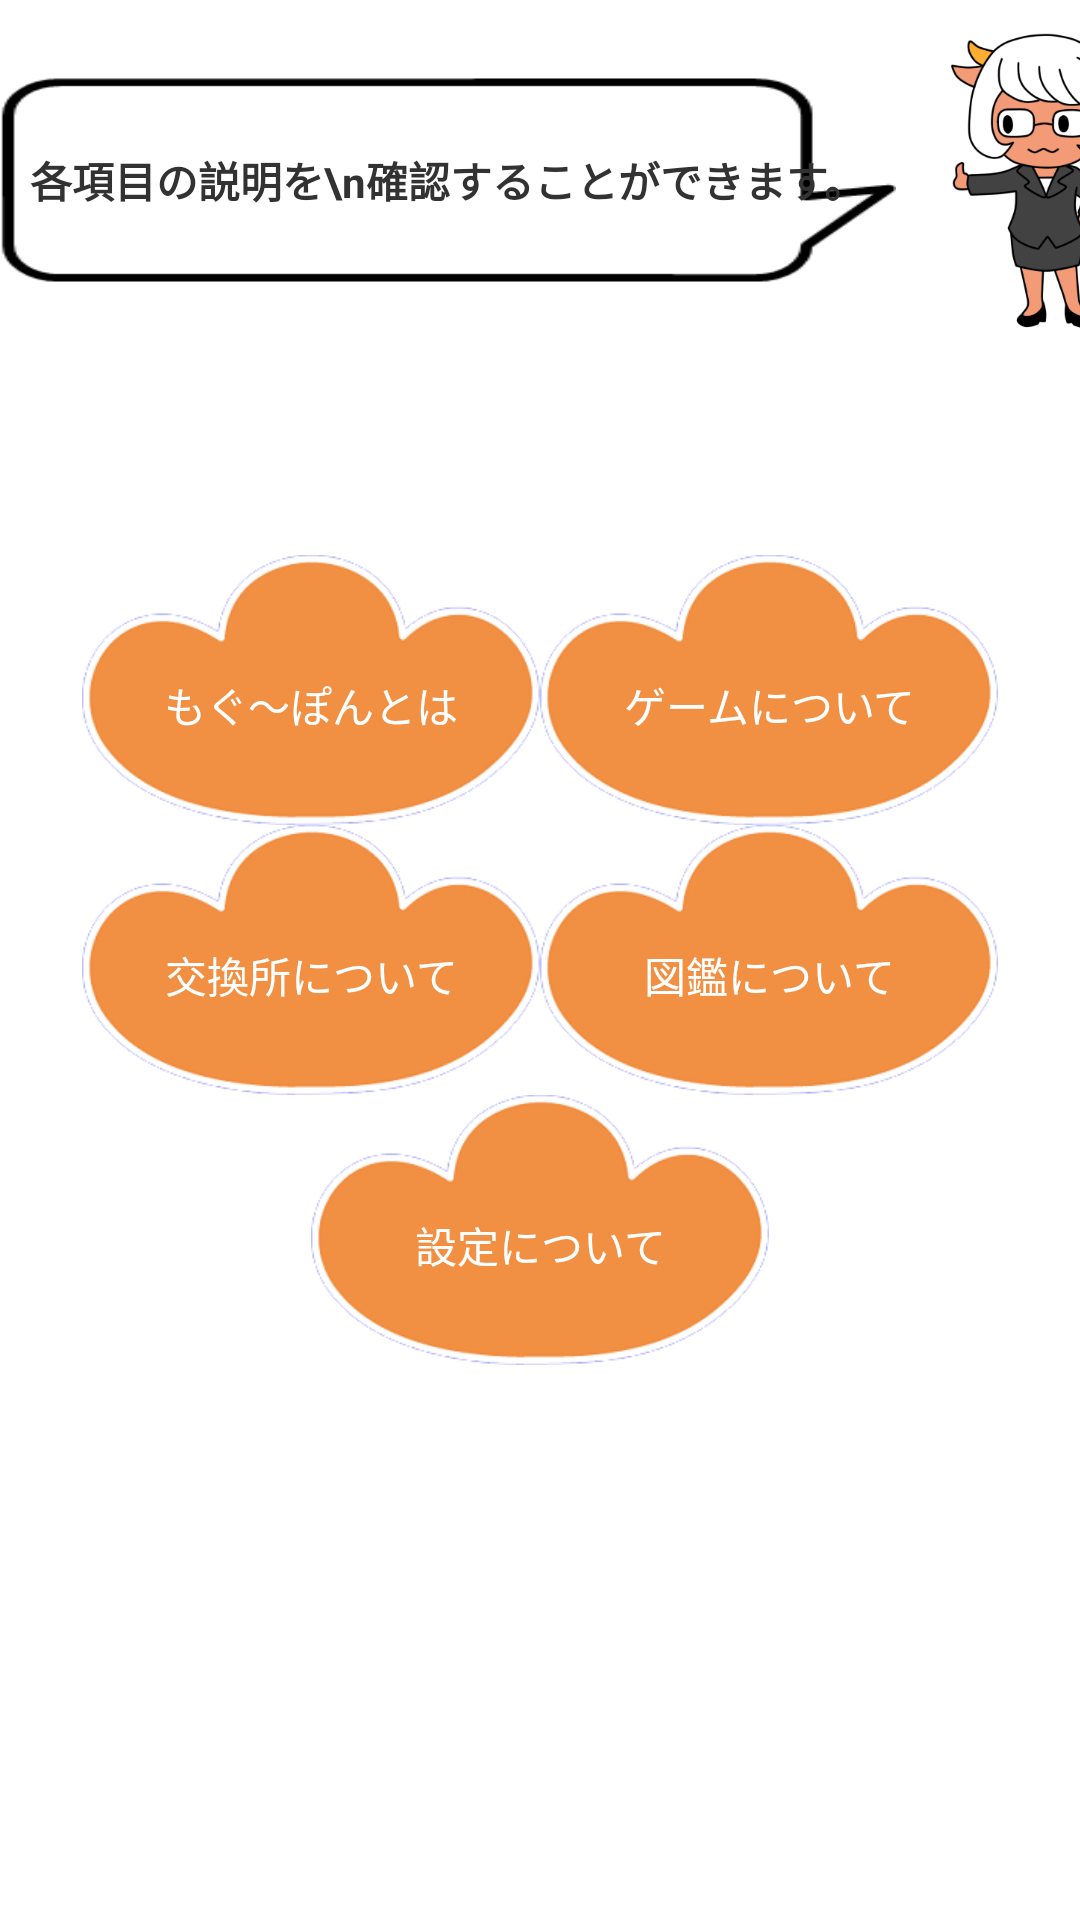

Layout XML and referenced resources for this Android screen:
<!-- AndroidManifest.xml: application theme android:Theme.Light.NoTitleBar.Fullscreen -->
<!-- res/layout/halp.xml -->
<?xml version="1.0" encoding="utf-8"?>
<RelativeLayout xmlns:android="http://schemas.android.com/apk/res/android"
    android:id="@+id/layout_halp_bg"
    android:layout_width="match_parent"
    android:layout_height="match_parent" >

    <LinearLayout
        android:id="@+id/layout_help"
        android:layout_width="match_parent"
        android:layout_height="wrap_content"
        android:layout_centerHorizontal="true"
        android:layout_centerVertical="true"
        android:layout_marginTop="10dp"
        android:gravity="center_horizontal"
        android:orientation="vertical" >

        <LinearLayout
            android:layout_width="match_parent"
            android:layout_height="wrap_content"
            android:gravity="center_horizontal" >

            <Button
                android:id="@+id/btn_help_mog"
                android:layout_width="wrap_content"
                android:layout_height="wrap_content"
                android:background="@drawable/bt"
                android:paddingTop="10dp"
                android:text="もぐ～ぽんとは"
                android:textColor="@color/white" />

            <Button
                android:id="@+id/btn_help_game"
                android:layout_width="wrap_content"
                android:layout_height="wrap_content"
                android:background="@drawable/bt"
                android:paddingTop="10dp"
                android:text="ゲームについて"
                android:textColor="@color/white" />

        </LinearLayout>

        <LinearLayout
            android:layout_width="match_parent"
            android:layout_height="wrap_content"
            android:gravity="center_horizontal" >

            <Button
                android:id="@+id/btn_help_kupo"
                android:layout_width="wrap_content"
                android:layout_height="wrap_content"
                android:background="@drawable/bt"
                android:paddingTop="10dp"
                android:text="交換所について"
                android:textColor="@color/white" />

            <Button
                android:id="@+id/btn_help_zukan"
                android:layout_width="wrap_content"
                android:layout_height="wrap_content"
                android:background="@drawable/bt"
                android:paddingTop="10dp"
                android:text="図鑑について"
                android:textColor="@color/white" />

        </LinearLayout>

        <Button
            android:id="@+id/btn_help_settei"
            android:layout_width="wrap_content"
            android:layout_height="wrap_content"
            android:background="@drawable/bt"
            android:paddingTop="10dp"
            android:text="設定について"
            android:textColor="@color/white" />
    </LinearLayout>

    <LinearLayout
        android:id="@+id/layout_help2"
        android:layout_width="wrap_content"
        android:layout_height="wrap_content"
        android:layout_alignParentTop="true"
        android:layout_centerHorizontal="true"
        android:layout_marginTop="10dp"
        android:gravity="center_vertical" >

        <TextView
            android:id="@+id/textView1"
            android:layout_width="wrap_content"
            android:layout_height="wrap_content"
            android:background="@drawable/game_fuki"
            android:gravity="center_vertical"
            android:padding="10dp"
            android:text="各項目の説明を\n確認することができます。"
            android:textStyle="bold" />

        <ImageView
            android:id="@+id/imageView1"
            android:layout_width="100dp"
            android:layout_height="100dp"
            android:src="@drawable/col_cha9" />

    </LinearLayout>

</RelativeLayout>
<!-- resources referenced by this layout -->
<resources>
  <color name="white">#FFFFFF</color>
  <!-- drawable bt: png bitmap (drawable-hdpi, 11104 bytes) -->
  <!-- drawable col_cha9: png bitmap (drawable-xhdpi, 49951 bytes) -->
  <!-- drawable game_fuki: png bitmap (drawable-xhdpi, 2134 bytes) -->
</resources>
